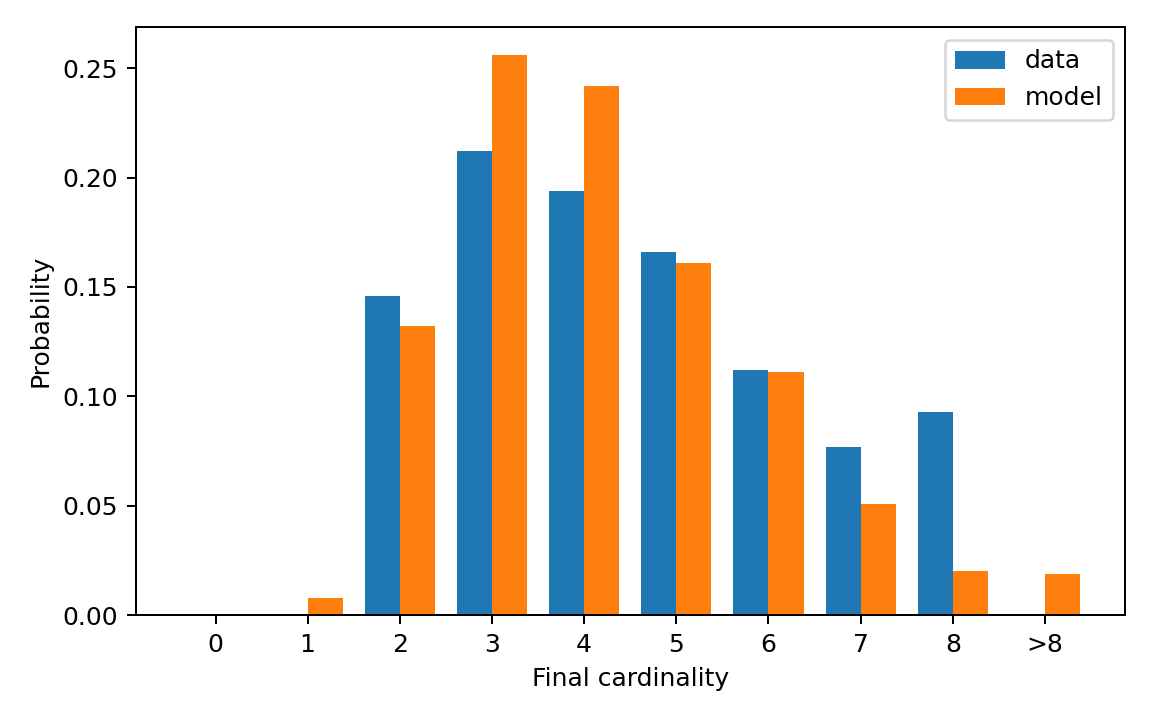

The data file committed next to this chart (first rows):
cardinality, cardinality_label, reference_probability, generated_probability
0, 0, 0.0, 0.0
1, 1, 0.0, 0.008
2, 2, 0.146, 0.132
3, 3, 0.212, 0.256
4, 4, 0.194, 0.242
5, 5, 0.166, 0.161
6, 6, 0.112, 0.111
7, 7, 0.077, 0.051
8, 8, 0.093, 0.02
9, >8, 0.0, 0.019
